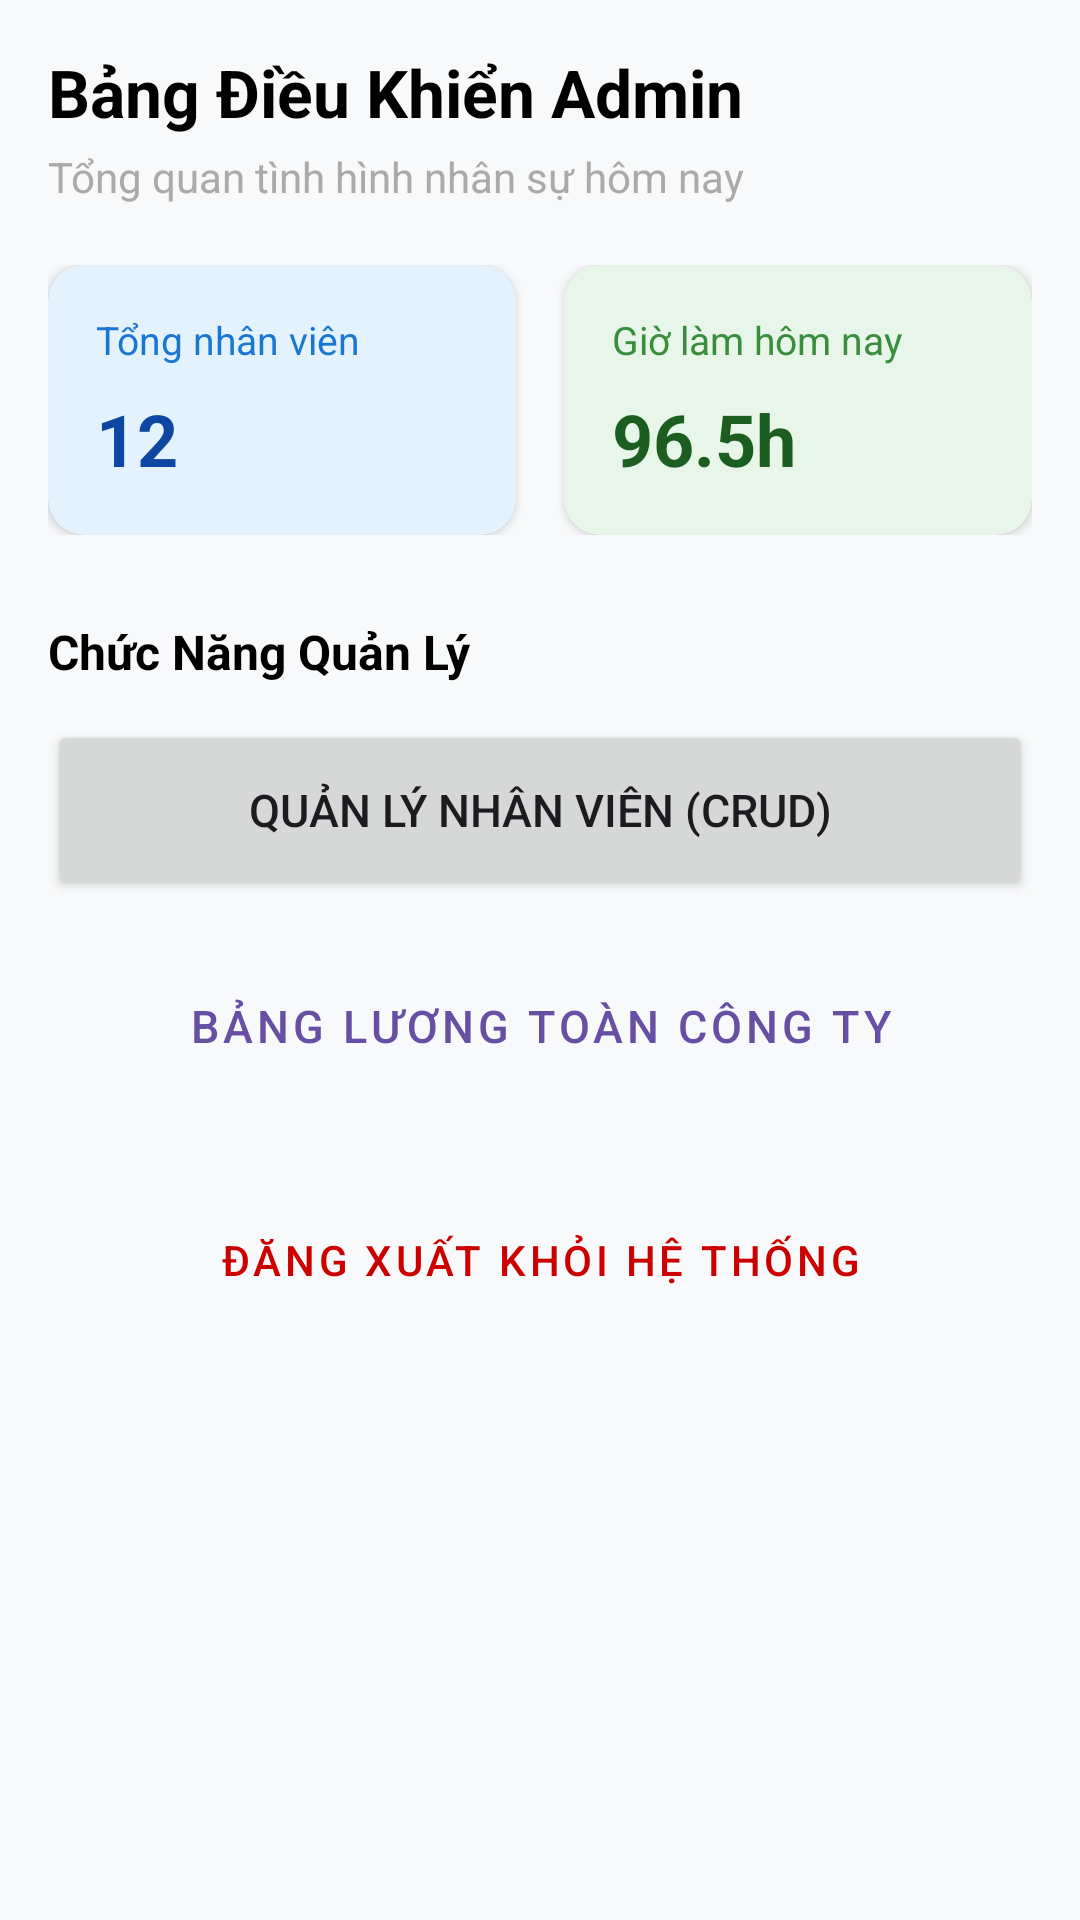

Write the Android layout XML for this screen, with the resource values it uses.
<!-- AndroidManifest.xml: application theme Theme.ThucHanhAndroid -->
<!-- res/layout/activity_admin_dashboard.xml -->
<?xml version="1.0" encoding="utf-8"?>
<ScrollView xmlns:android="http://schemas.android.com/apk/res/android"
    xmlns:app="http://schemas.android.com/apk/res-auto"
    android:layout_width="match_parent"
    android:layout_height="match_parent"
    android:background="#F8F9FA">

    <LinearLayout
        android:layout_width="match_parent"
        android:layout_height="wrap_content"
        android:orientation="vertical"
        android:padding="16dp">

        
        <TextView
            android:layout_width="wrap_content"
            android:layout_height="wrap_content"
            android:text="Bảng Điều Khiển Admin"
            android:textColor="@android:color/black"
            android:textSize="22sp"
            android:textStyle="bold" />

        <TextView
            android:layout_width="wrap_content"
            android:layout_height="wrap_content"
            android:layout_marginTop="4dp"
            android:text="Tổng quan tình hình nhân sự hôm nay"
            android:textColor="@android:color/darker_gray"
            android:textSize="14sp" />

        
        <LinearLayout
            android:layout_width="match_parent"
            android:layout_height="wrap_content"
            android:layout_marginTop="20dp"
            android:orientation="horizontal">

            <androidx.cardview.widget.CardView
                android:layout_width="0dp"
                android:layout_height="wrap_content"
                android:layout_marginEnd="8dp"
                android:layout_weight="1"
                app:cardBackgroundColor="#E3F2FD"
                app:cardCornerRadius="12dp"
                app:cardElevation="2dp">

                <LinearLayout
                    android:layout_width="match_parent"
                    android:layout_height="wrap_content"
                    android:orientation="vertical"
                    android:padding="16dp">

                    <TextView
                        android:layout_width="wrap_content"
                        android:layout_height="wrap_content"
                        android:text="Tổng nhân viên"
                        android:textColor="#1976D2"
                        android:textSize="13sp" />

                    <TextView
                        android:id="@+id/tvTotalEmployees"
                        android:layout_width="wrap_content"
                        android:layout_height="wrap_content"
                        android:layout_marginTop="8dp"
                        android:text="12"
                        android:textColor="#0D47A1"
                        android:textSize="24sp"
                        android:textStyle="bold" />
                </LinearLayout>
            </androidx.cardview.widget.CardView>

            <androidx.cardview.widget.CardView
                android:layout_width="0dp"
                android:layout_height="wrap_content"
                android:layout_marginStart="8dp"
                android:layout_weight="1"
                app:cardBackgroundColor="#E8F5E9"
                app:cardCornerRadius="12dp"
                app:cardElevation="2dp">

                <LinearLayout
                    android:layout_width="match_parent"
                    android:layout_height="wrap_content"
                    android:orientation="vertical"
                    android:padding="16dp">

                    <TextView
                        android:layout_width="wrap_content"
                        android:layout_height="wrap_content"
                        android:text="Giờ làm hôm nay"
                        android:textColor="#388E3C"
                        android:textSize="13sp" />

                    <TextView
                        android:id="@+id/tvTotalWorkHoursToday"
                        android:layout_width="wrap_content"
                        android:layout_height="wrap_content"
                        android:layout_marginTop="8dp"
                        android:text="96.5h"
                        android:textColor="#1B5E20"
                        android:textSize="24sp"
                        android:textStyle="bold" />
                </LinearLayout>
            </androidx.cardview.widget.CardView>
        </LinearLayout>

        
        <TextView
            android:layout_width="wrap_content"
            android:layout_height="wrap_content"
            android:layout_marginTop="28dp"
            android:text="Chức Năng Quản Lý"
            android:textColor="@android:color/black"
            android:textSize="16sp"
            android:textStyle="bold" />

        <Button
            android:id="@+id/btnNavEmployeeManagement"
            android:layout_width="match_parent"
            android:layout_height="60dp"
            android:layout_marginTop="12dp"
            android:text="Quản Lý Nhân Viên (CRUD)"
            android:textSize="15sp" />

        <Button
            android:id="@+id/btnNavSalaryManagement"
            style="@style/Widget.MaterialComponents.Button.OutlinedButton"
            android:layout_width="match_parent"
            android:layout_height="60dp"
            android:layout_marginTop="12dp"
            android:text="Bảng Lương Toàn Công Ty"
            android:textSize="15sp" />

        <Button
            android:id="@+id/btnLogout"
            style="@style/Widget.MaterialComponents.Button.TextButton"
            android:layout_width="match_parent"
            android:layout_height="wrap_content"
            android:layout_marginTop="24dp"
            android:text="Đăng Xuất Khỏi Hệ Thống"
            android:textColor="@android:color/holo_red_dark" />

    </LinearLayout>
</ScrollView>
<!-- resources referenced by this layout -->
<resources>
  <style name="Theme.ThucHanhAndroid" parent="Base.Theme.ThucHanhAndroid" />
  <style name="Base.Theme.ThucHanhAndroid" parent="Theme.Material3.DayNight.NoActionBar">
          
          
      </style>
</resources>
